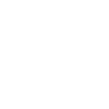
t = 0.00 s
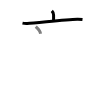
t = 2.50 s
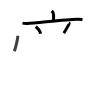
t = 4.75 s
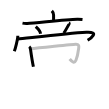
t = 7.25 s
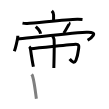
t = 9.50 s
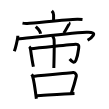
t = 12.00 s

The animated SVG that drew these frames (rendered in a browser with its animation timeline set to each time). Animation: 12 SMIL elements (animate=12); one cycle of 12.00 s.

<svg width="109px" height="109px" viewBox="0 0 px 109px" xmlns="http://www.w3.org/2000/svg" xmlns:xlink="http://www.w3.org/1999/xlink" xml:space="preserve" version="1.1"  baseProfile="full">
<path d="M51.83,10.84c0.7,0.7,1.75,2.28,1.75,4.08c0,2.86,0-1.7,0,6.05" style="fill:none;stroke:black;stroke-width:3;opacity:0">
  <animate attributeType="CSS" attributeName="opacity" from="0" to="1" begin="0s" dur="1s" repeatCount="0" fill="freeze" />
</path>
<path d="M22.5,23.13c1.48,0.29,3.22,0.33,4.69,0.29c8.36-0.25,37.48-3.97,50.12-4.18c2.47-0.04,3.95,0.14,5.19,0.28" style="fill:none;stroke:black;stroke-width:3;opacity:0">
  <animate attributeType="CSS" attributeName="opacity" from="0" to="1" begin="1s" dur="1s" repeatCount="0" fill="freeze" />
</path>
<path d="M35.75,26.58c2.79,2.47,4.56,5.45,4.82,7.08" style="fill:none;stroke:black;stroke-width:3;opacity:0">
  <animate attributeType="CSS" attributeName="opacity" from="0" to="1" begin="2s" dur="1s" repeatCount="0" fill="freeze" />
</path>
<path d="M68.87,22.82c0.55,0.34,0.24,1.18,0.1,1.45c-1.79,3.24-4.09,7.41-5.2,8.89" style="fill:none;stroke:black;stroke-width:3;opacity:0">
  <animate attributeType="CSS" attributeName="opacity" from="0" to="1" begin="3s" dur="1s" repeatCount="0" fill="freeze" />
</path>
<path d="M17.84,35.69c-0.11,3.7-2.62,13.36-3.52,15.56" style="fill:none;stroke:black;stroke-width:3;opacity:0">
  <animate attributeType="CSS" attributeName="opacity" from="0" to="1" begin="4s" dur="1s" repeatCount="0" fill="freeze" />
</path>
<path d="M17.72,39c8.53-0.75,48.75-5.65,68.68-6.75c13.6-0.75,4.35,6.25,1.22,8" style="fill:none;stroke:black;stroke-width:3;opacity:0">
  <animate attributeType="CSS" attributeName="opacity" from="0" to="1" begin="5s" dur="1s" repeatCount="0" fill="freeze" />
</path>
<path d="M29.23,46.63c0.39,0.3,1.22,2.21,1.3,2.8C31.25,54.5,32.5,62.5,33.4,66.8" style="fill:none;stroke:black;stroke-width:3;opacity:0">
  <animate attributeType="CSS" attributeName="opacity" from="0" to="1" begin="6s" dur="1s" repeatCount="0" fill="freeze" />
</path>
<path d="M30.46,48.82C37,48,72.83,44.28,75.74,44.19c3.4-0.11,3.14,2.36,3.02,3.32c-0.62,4.85-0.84,8-2.83,12.75c-1.43,3.42-3.67,1.99-6.25-1.21" style="fill:none;stroke:black;stroke-width:3;opacity:0">
  <animate attributeType="CSS" attributeName="opacity" from="0" to="1" begin="7s" dur="1s" repeatCount="0" fill="freeze" />
</path>
<path d="M52.24,36.17c0.53,0.31,1.65,2.34,1.76,2.97c0.11,0.63-0.07,24.96-0.17,28.87" style="fill:none;stroke:black;stroke-width:3;opacity:0">
  <animate attributeType="CSS" attributeName="opacity" from="0" to="1" begin="8s" dur="1s" repeatCount="0" fill="freeze" />
</path>
<path d="M31.5,74.43c0.39,0.42,0.79,0.77,0.96,1.29c1.35,4.14,2.98,15.56,3.9,22.99" style="fill:none;stroke:black;stroke-width:3;opacity:0">
  <animate attributeType="CSS" attributeName="opacity" from="0" to="1" begin="9s" dur="1s" repeatCount="0" fill="freeze" />
</path>
<path d="M32.93,76.43c12.32-1.43,34.29-3.22,40.24-3.84c2.18-0.22,3.48,2.27,3.17,3.59c-1.29,5.48-2.26,9.2-5.02,17.1" style="fill:none;stroke:black;stroke-width:3;opacity:0">
  <animate attributeType="CSS" attributeName="opacity" from="0" to="1" begin="10s" dur="1s" repeatCount="0" fill="freeze" />
</path>
<path d="M36.83,95.66c7.38-0.43,28.3-1.82,37.66-2.26" style="fill:none;stroke:black;stroke-width:3;opacity:0">
  <animate attributeType="CSS" attributeName="opacity" from="0" to="1" begin="11s" dur="1s" repeatCount="0" fill="freeze" />
</path>
</svg>
